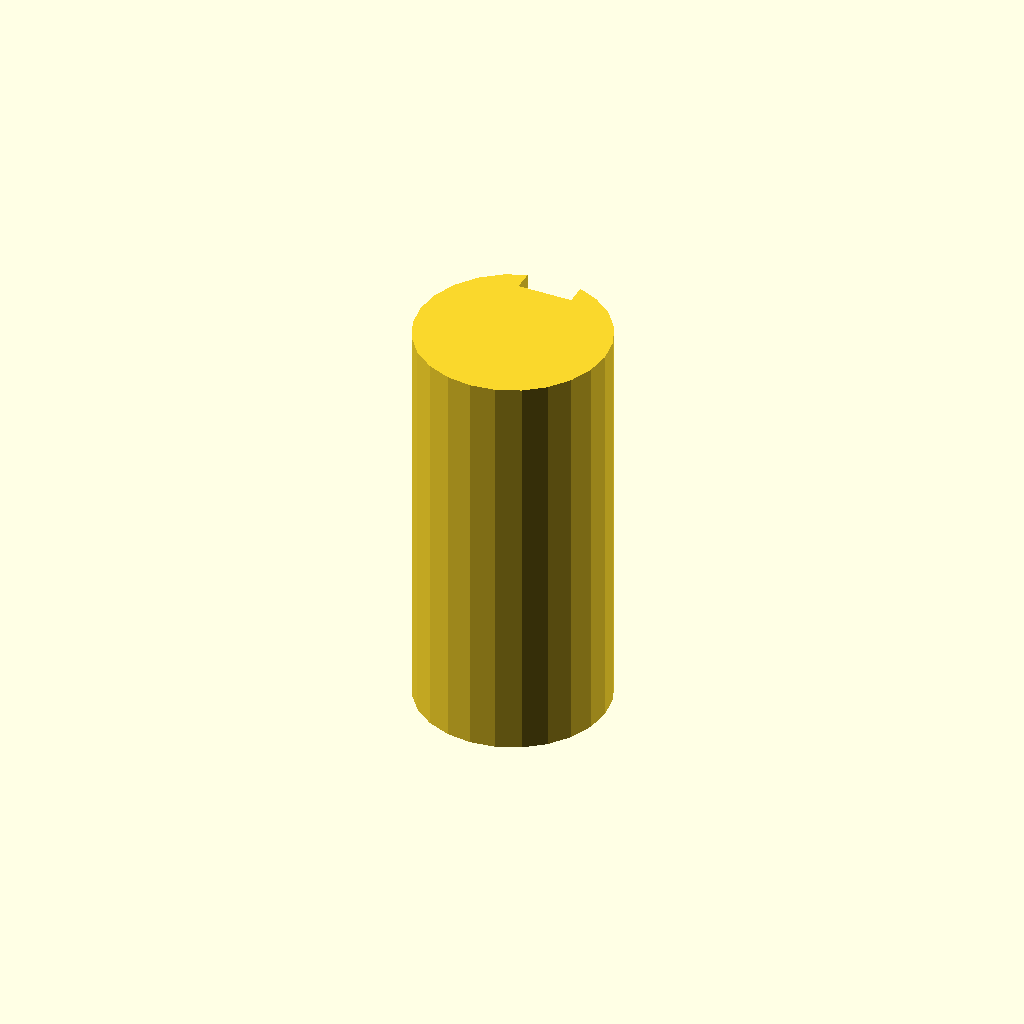
Cell 1: rendered with the file's own defaults.
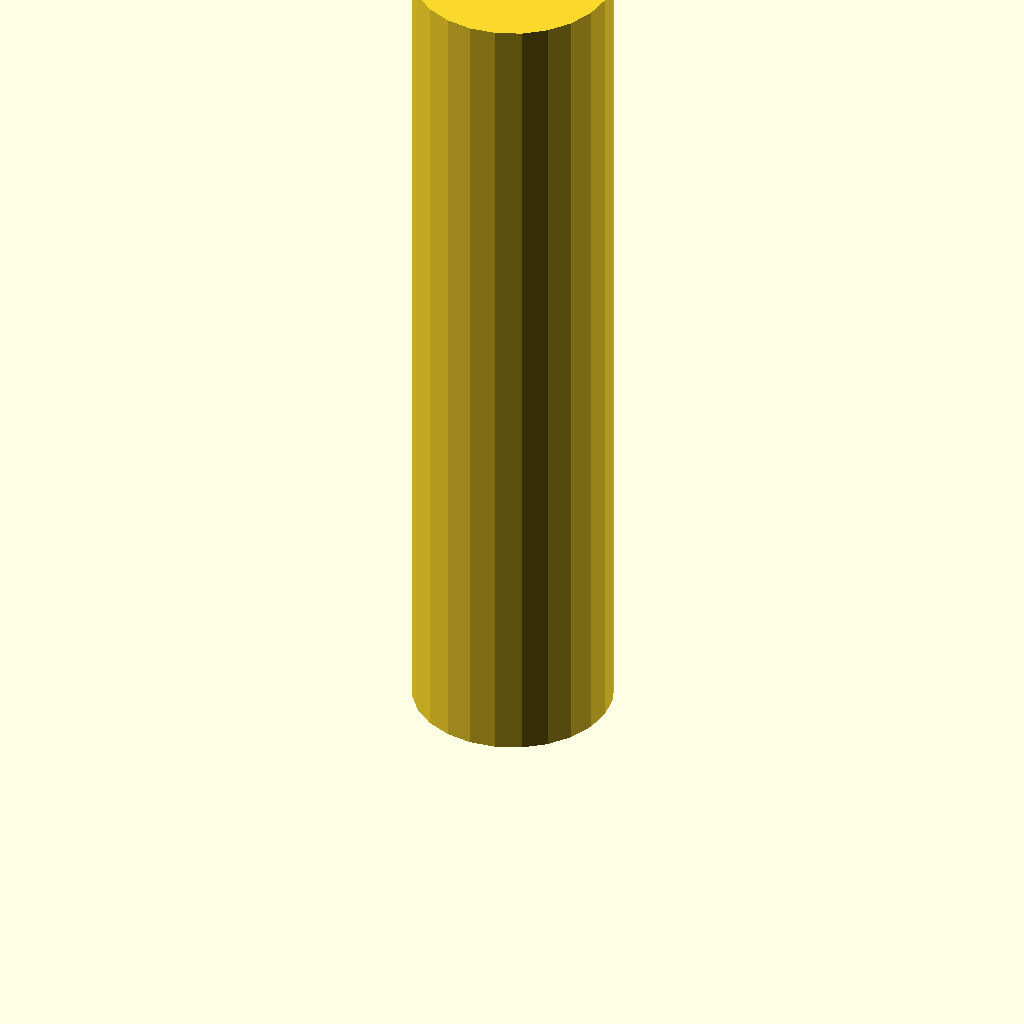
Cell 2: plate_t = 120 (everything else at default).
One fixed orthographic camera (rotation 55°, 0°, 25°; colour scheme Cornfield) for every cell.
The OpenSCAD source (optional_data/data/sketch3/keyways/part_0078.scad):
$fn = 32;

// ----------------------------------------------------------------------
// Keyway shaft: d28 shaft, key 8 x 3 mm
// ----------------------------------------------------------------------

// --- parameters (mm) ---
shaft_r = 14;             // shaft radius
key_w = 8;                // keyway width
key_d = 3;                // keyway depth below the surface line
plate_t = 60;             // shaft length, Z (extrusion height)

shaft_d = 2 * shaft_r;  // shaft diameter
circle_step = 15;  // polygon sampling step, degrees

profile = [[7, 26.124], [4.101, 23.899], [1.876, 21], [0.477, 17.623], [0, 14], [0.477, 10.377], [1.876, 7], [4.101, 4.101], [7, 1.876], [10.377, 0.477], [14, 0], [17.623, 0.477], [21, 1.876], [23.899, 4.101], [26.124, 7], [27.523, 10.377], [28, 14], [27.523, 17.623], [26.124, 21], [23.899, 23.899], [21, 26.124], [18, 27.416], [18, 24.416], [10, 24.416], [10, 27.416]];  // primary outline, 25 points, counter clockwise

// --- the one profile operation ---
linear_extrude(height = plate_t) polygon(points = profile);
Parameter table extracted from the source (name, type, default, range or options):
shaft_r: number, default 14
key_w: number, default 8
key_d: number, default 3
plate_t: number, default 60
circle_step: number, default 15
